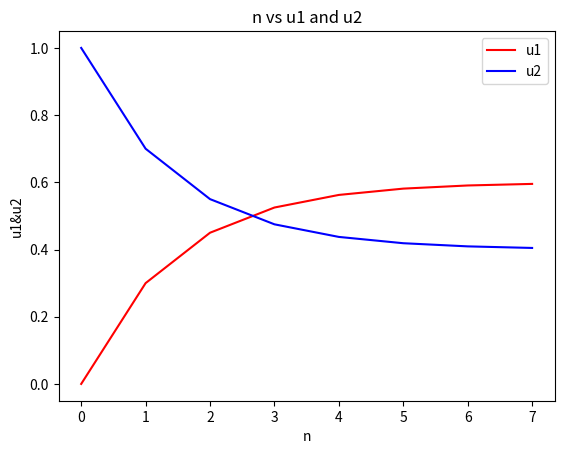

The matplotlib source for this figure:
import numpy as np
import matplotlib.pyplot as plt
print("hello world")

u1 = []
u2 = []

a = np.array([[0.8, 0.3],
              [0.2, 0.7]])

b = np.array([[0],
              [1]])

rr=range(0,8)

for i in rr:
    print("u{}:".format(i))
    print("{}".format(b))
    u1.append(b[0,0])
    u2.append(b[1,0])
    print("u1 = {}".format(u1))
    b=np.matmul(a, b)



print("rr = {}".format(rr))
print("u1 = {}".format(u1))
print("u2 = {}".format(u2))
plt.plot(rr, u1, color='r')
plt.plot(rr, u2, color='b')
plt.title("n vs u1 and u2")
plt.legend(["u1","u2"],  loc="upper right")
plt.xlabel("n")
plt.ylabel("u1&u2")
plt.show()